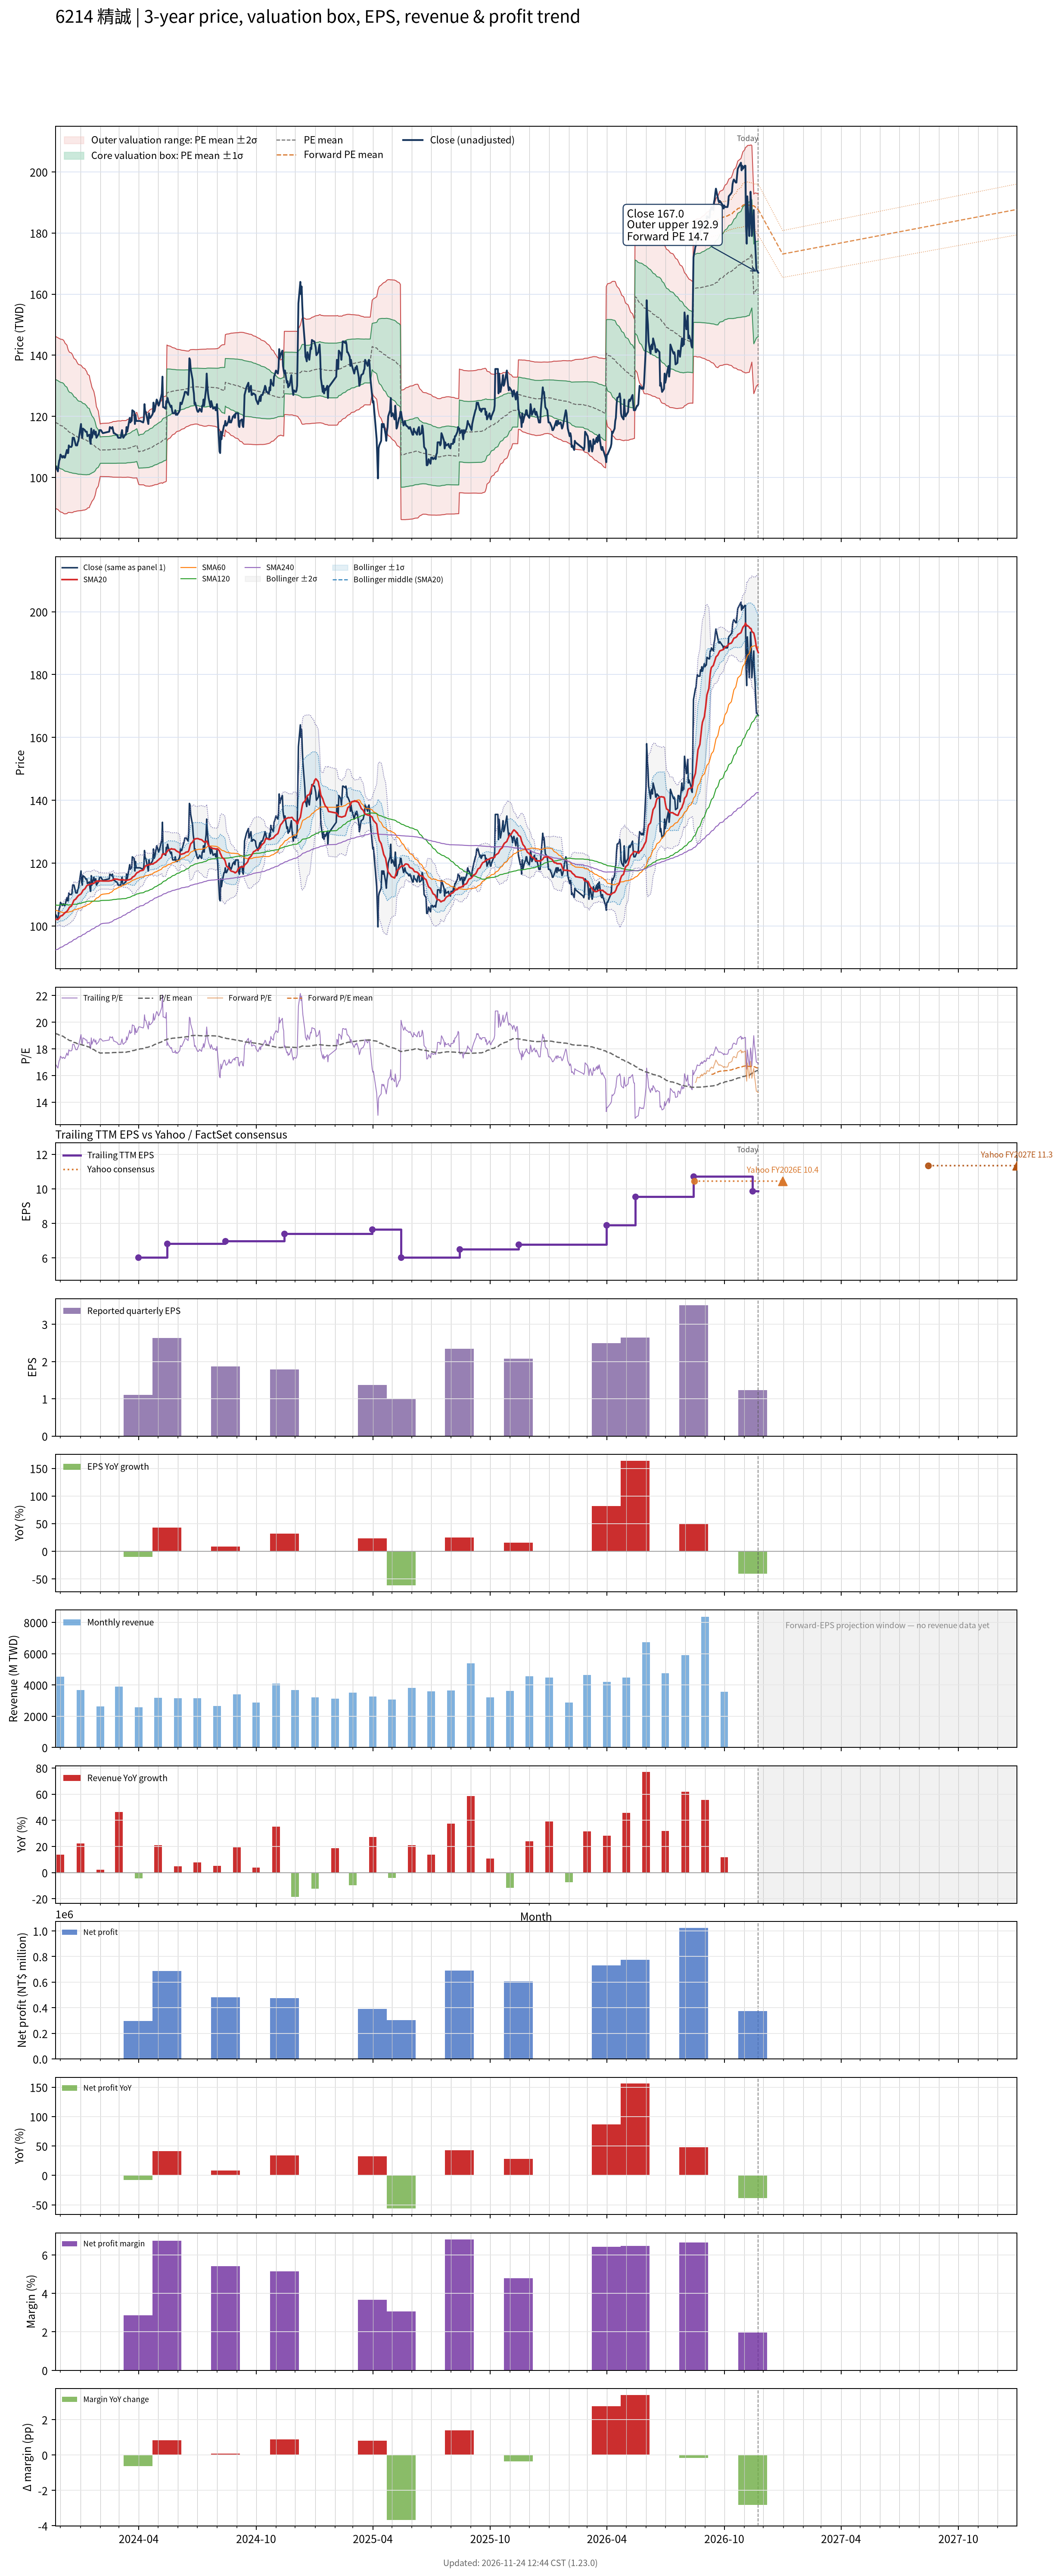

Source data for this figure (header and first rows):
# chart-version: skill-stock-dynamic-val…
date, close, available_date, period_end, eps, ttm_eps, pe, pe_mean, pe_std, price_m2, price_m1, price_mean, price_p1, price_p2, as_of_date, forward_eps, forward_pe, forward_pe_mean, forward_pe_std, forward_price_m2, forward_price_m1, forward_price_mean, forward_price_p1, forward_price_p2
2023-11-23, 103, 2023-11-14, 2023-09-30, 1.36, 6.16, 16.72, 19.17, 2.277, 90.04, 104.1, 118.1, 132.1, 146.1, , , , , , , , , , 
2023-11-24, 103.5, 2023-11-14, 2023-09-30, 1.36, 6.16, 16.8, 19.14, 2.285, 89.77, 103.8, 117.9, 132, 146.1, , , , , , , , , , 
2023-11-27, 102, 2023-11-14, 2023-09-30, 1.36, 6.16, 16.56, 19.1, 2.28, 89.54, 103.6, 117.6, 131.7, 145.7, , , , , , , , , , 
2023-11-28, 104, 2023-11-14, 2023-09-30, 1.36, 6.16, 16.88, 19.07, 2.285, 89.29, 103.4, 117.4, 131.5, 145.6, , , , , , , , , , 
2023-11-29, 105.5, 2023-11-14, 2023-09-30, 1.36, 6.16, 17.13, 19.04, 2.29, 89.08, 103.2, 117.3, 131.4, 145.5, , , , , , , , , , 
2023-11-30, 106, 2023-11-14, 2023-09-30, 1.36, 6.16, 17.21, 19.01, 2.292, 88.88, 103, 117.1, 131.2, 145.4, , , , , , , , , , 
2023-12-01, 107.5, 2023-11-14, 2023-09-30, 1.36, 6.16, 17.45, 18.99, 2.295, 88.72, 102.9, 117, 131.1, 145.3, , , , , , , , , , 
2023-12-04, 106.5, 2023-11-14, 2023-09-30, 1.36, 6.16, 17.29, 18.97, 2.298, 88.54, 102.7, 116.8, 131, 145.2, , , , , , , , , , 
2023-12-05, 107, 2023-11-14, 2023-09-30, 1.36, 6.16, 17.37, 18.95, 2.3, 88.37, 102.5, 116.7, 130.9, 145, , , , , , , , , , 
2023-12-06, 107, 2023-11-14, 2023-09-30, 1.36, 6.16, 17.37, 18.92, 2.298, 88.22, 102.4, 116.5, 130.7, 144.8, , , , , , , , , , 
2023-12-07, 106.5, 2023-11-14, 2023-09-30, 1.36, 6.16, 17.29, 18.88, 2.288, 88.11, 102.2, 116.3, 130.4, 144.5, , , , , , , , , , 
2023-12-08, 106.5, 2023-11-14, 2023-09-30, 1.36, 6.16, 17.29, 18.84, 2.267, 88.1, 102.1, 116, 130, 144, , , , , , , , , , 
2023-12-11, 109, 2023-11-14, 2023-09-30, 1.36, 6.16, 17.69, 18.79, 2.238, 88.19, 102, 115.8, 129.5, 143.3, , , , , , , , , , 
2023-12-12, 108, 2023-11-14, 2023-09-30, 1.36, 6.16, 17.53, 18.74, 2.198, 88.38, 101.9, 115.5, 129, 142.5, , , , , , , , , , 
2023-12-13, 108, 2023-11-14, 2023-09-30, 1.36, 6.16, 17.53, 18.69, 2.159, 88.55, 101.9, 115.2, 128.5, 141.8, , , , , , , , , , 
2023-12-14, 110.5, 2023-11-14, 2023-09-30, 1.36, 6.16, 17.94, 18.66, 2.141, 88.58, 101.8, 115, 128.1, 141.3, , , , , , , , , , 
2023-12-15, 110, 2023-11-14, 2023-09-30, 1.36, 6.16, 17.86, 18.63, 2.128, 88.56, 101.7, 114.8, 127.9, 141, , , , , , , , , , 
2023-12-18, 110, 2023-11-14, 2023-09-30, 1.36, 6.16, 17.86, 18.61, 2.119, 88.51, 101.6, 114.6, 127.7, 140.7, , , , , , , , , , 
2023-12-19, 110.5, 2023-11-14, 2023-09-30, 1.36, 6.16, 17.94, 18.58, 2.106, 88.5, 101.5, 114.5, 127.4, 140.4, , , , , , , , , , 
2023-12-20, 113, 2023-11-14, 2023-09-30, 1.36, 6.16, 18.34, 18.55, 2.089, 88.55, 101.4, 114.3, 127.2, 140, , , , , , , , , , 
2023-12-21, 113, 2023-11-14, 2023-09-30, 1.36, 6.16, 18.34, 18.52, 2.063, 88.68, 101.4, 114.1, 126.8, 139.5, , , , , , , , , , 
2023-12-22, 113, 2023-11-14, 2023-09-30, 1.36, 6.16, 18.34, 18.49, 2.036, 88.82, 101.4, 113.9, 126.4, 139, , , , , , , , , , 
2023-12-25, 110.5, 2023-11-14, 2023-09-30, 1.36, 6.16, 17.94, 18.46, 2.013, 88.9, 101.3, 113.7, 126.1, 138.5, , , , , , , , , , 
2023-12-26, 110.5, 2023-11-14, 2023-09-30, 1.36, 6.16, 17.94, 18.43, 1.99, 88.99, 101.2, 113.5, 125.8, 138, , , , , , , , , , 
2023-12-27, 110.5, 2023-11-14, 2023-09-30, 1.36, 6.16, 17.94, 18.4, 1.972, 89.03, 101.2, 113.3, 125.5, 137.6, , , , , , , , , , 
2023-12-28, 111.5, 2023-11-14, 2023-09-30, 1.36, 6.16, 18.1, 18.37, 1.956, 89.07, 101.1, 113.2, 125.2, 137.3, , , , , , , , , , 
2023-12-29, 112, 2023-11-14, 2023-09-30, 1.36, 6.16, 18.18, 18.35, 1.944, 89.09, 101.1, 113, 125, 137, , , , , , , , , , 
2024-01-02, 117.5, 2023-11-14, 2023-09-30, 1.36, 6.16, 19.07, 18.34, 1.931, 89.16, 101.1, 112.9, 124.8, 136.7, , , , , , , , , , 
2024-01-03, 114, 2023-11-14, 2023-09-30, 1.36, 6.16, 18.51, 18.32, 1.919, 89.19, 101, 112.8, 124.7, 136.5, , , , , , , , , , 
2024-01-04, 113, 2023-11-14, 2023-09-30, 1.36, 6.16, 18.34, 18.3, 1.906, 89.23, 101, 112.7, 124.5, 136.2, , , , , , , , , , 
2024-01-05, 116, 2023-11-14, 2023-09-30, 1.36, 6.16, 18.83, 18.28, 1.891, 89.31, 101, 112.6, 124.2, 135.9, , , , , , , , , , 
2024-01-08, 115.5, 2023-11-14, 2023-09-30, 1.36, 6.16, 18.75, 18.26, 1.878, 89.37, 100.9, 112.5, 124.1, 135.6, , , , , , , , , , 
2024-01-09, 115, 2023-11-14, 2023-09-30, 1.36, 6.16, 18.67, 18.24, 1.855, 89.5, 100.9, 112.4, 123.8, 135.2, , , , , , , , , , 
2024-01-10, 115, 2023-11-14, 2023-09-30, 1.36, 6.16, 18.67, 18.22, 1.842, 89.56, 100.9, 112.3, 123.6, 134.9, , , , , , , , , , 
2024-01-11, 115, 2023-11-14, 2023-09-30, 1.36, 6.16, 18.67, 18.2, 1.824, 89.66, 100.9, 112.1, 123.4, 134.6, , , , , , , , , , 
2024-01-12, 113.5, 2023-11-14, 2023-09-30, 1.36, 6.16, 18.43, 18.17, 1.78, 89.99, 101, 111.9, 122.9, 133.9, , , , , , , , , , 
2024-01-15, 114, 2023-11-14, 2023-09-30, 1.36, 6.16, 18.51, 18.14, 1.752, 90.18, 101, 111.8, 122.6, 133.3, , , , , , , , , , 
2024-01-16, 112, 2023-11-14, 2023-09-30, 1.36, 6.16, 18.18, 18.1, 1.674, 90.85, 101.2, 111.5, 121.8, 132.1, , , , , , , , , , 
2024-01-17, 111, 2023-11-14, 2023-09-30, 1.36, 6.16, 18.02, 18.06, 1.628, 91.2, 101.2, 111.3, 121.3, 131.3, , , , , , , , , , 
2024-01-18, 116, 2023-11-14, 2023-09-30, 1.36, 6.16, 18.83, 18.03, 1.574, 91.66, 101.4, 111.1, 120.8, 130.5, , , , , , , , , , 
2024-01-19, 113, 2023-11-14, 2023-09-30, 1.36, 6.16, 18.34, 17.99, 1.516, 92.16, 101.5, 110.8, 120.2, 129.5, , , , , , , , , , 
2024-01-22, 115.5, 2023-11-14, 2023-09-30, 1.36, 6.16, 18.75, 17.95, 1.426, 93.01, 101.8, 110.6, 119.4, 128.2, , , , , , , , , , 
2024-01-23, 114.5, 2023-11-14, 2023-09-30, 1.36, 6.16, 18.59, 17.92, 1.361, 93.61, 102, 110.4, 118.8, 127.1, , , , , , , , , , 
2024-01-24, 114, 2023-11-14, 2023-09-30, 1.36, 6.16, 18.51, 17.89, 1.3, 94.16, 102.2, 110.2, 118.2, 126.2, , , , , , , , , , 
2024-01-25, 115, 2023-11-14, 2023-09-30, 1.36, 6.16, 18.67, 17.85, 1.202, 95.14, 102.5, 109.9, 117.3, 124.7, , , , , , , , , , 
2024-01-26, 113, 2023-11-14, 2023-09-30, 1.36, 6.16, 18.34, 17.81, 1.096, 96.19, 102.9, 109.7, 116.4, 123.2, , , , , , , , , , 
2024-01-29, 114, 2023-11-14, 2023-09-30, 1.36, 6.16, 18.51, 17.77, 0.9953, 97.21, 103.3, 109.5, 115.6, 121.7, , , , , , , , , , 
2024-01-30, 114.5, 2023-11-14, 2023-09-30, 1.36, 6.16, 18.59, 17.74, 0.8876, 98.32, 103.8, 109.3, 114.7, 120.2, , , , , , , , , , 
2024-01-31, 115.5, 2023-11-14, 2023-09-30, 1.36, 6.16, 18.75, 17.71, 0.7958, 99.28, 104.2, 109.1, 114, 118.9, , , , , , , , , , 
2024-02-01, 115.5, 2023-11-14, 2023-09-30, 1.36, 6.16, 18.75, 17.68, 0.6961, 100.3, 104.6, 108.9, 113.2, 117.5, , , , , , , , , , 
2024-02-02, 115.5, 2023-11-14, 2023-09-30, 1.36, 6.16, 18.75, 17.69, 0.7026, 100.3, 104.7, 109, 113.3, 117.6, , , , , , , , , , 
2024-02-05, 114.5, 2023-11-14, 2023-09-30, 1.36, 6.16, 18.59, 17.7, 0.7069, 100.3, 104.7, 109, 113.4, 117.7, , , , , , , , , , 
2024-02-15, 115, 2023-11-14, 2023-09-30, 1.36, 6.16, 18.67, 17.7, 0.7117, 100.3, 104.7, 109, 113.4, 117.8, , , , , , , , , , 
2024-02-16, 116.5, 2023-11-14, 2023-09-30, 1.36, 6.16, 18.91, 17.71, 0.7186, 100.2, 104.6, 109.1, 113.5, 117.9, , , , , , , , , , 
2024-02-19, 116, 2023-11-14, 2023-09-30, 1.36, 6.16, 18.83, 17.71, 0.7254, 100.2, 104.7, 109.1, 113.6, 118.1, , , , , , , , , , 
2024-02-20, 116.5, 2023-11-14, 2023-09-30, 1.36, 6.16, 18.91, 17.72, 0.733, 100.1, 104.6, 109.2, 113.7, 118.2, , , , , , , , , , 
2024-02-21, 115.5, 2023-11-14, 2023-09-30, 1.36, 6.16, 18.75, 17.73, 0.7383, 100.1, 104.6, 109.2, 113.7, 118.3, , , , , , , , , , 
2024-02-22, 114.5, 2023-11-14, 2023-09-30, 1.36, 6.16, 18.59, 17.73, 0.7405, 100.1, 104.6, 109.2, 113.8, 118.3, , , , , , , , , , 
2024-02-23, 114.5, 2023-11-14, 2023-09-30, 1.36, 6.16, 18.59, 17.73, 0.7399, 100.1, 104.7, 109.2, 113.8, 118.3, , , , , , , , , , 
... 667 more rows
